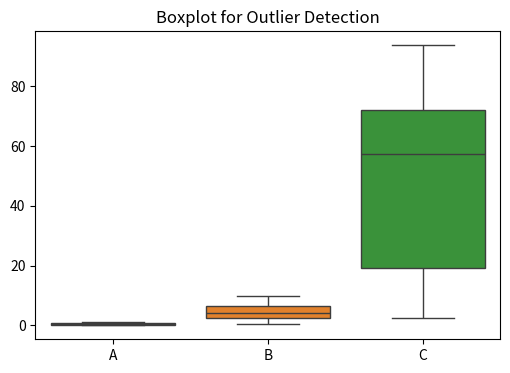
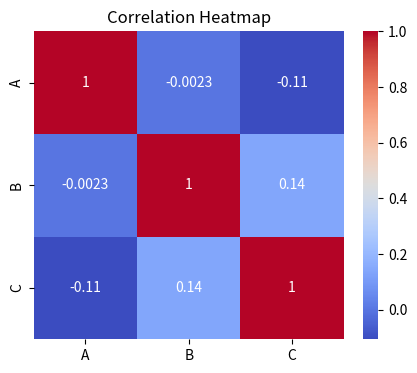
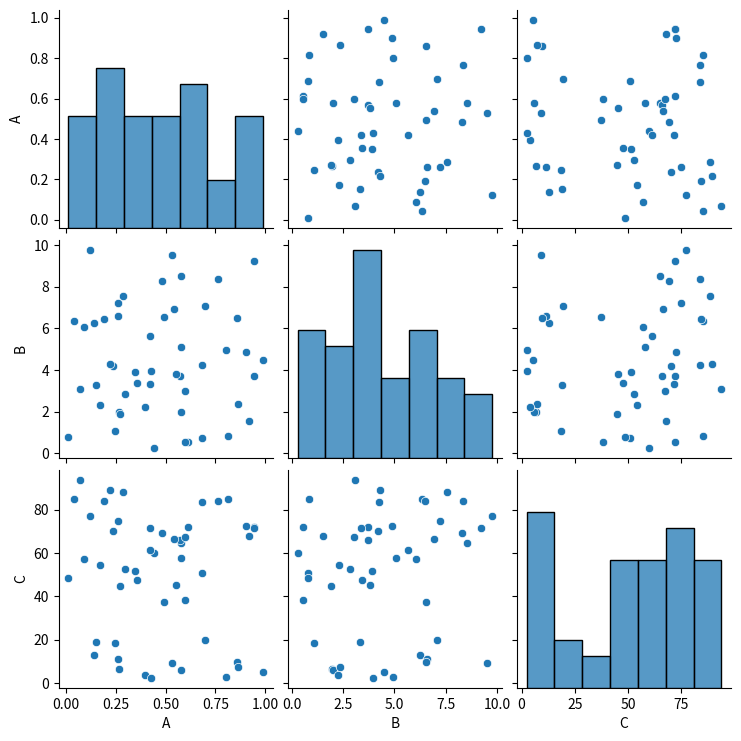

These charts were generated, in order, by the following Python code:
import numpy as np
import pandas as pd
import seaborn as sns
from matplotlib import pyplot as plt


def perform_eda(df):
    """
    Performs EDA including descriptive statistics, outlier detection,
    and correlation analysis.

    Parameters:
    df (DataFrame): A DataFrame containing data for EDA.
    """
    print("Descriptive Statistics:\n", df.describe())
    fig1, ax1 = plt.subplots(figsize=(6, 4))
    sns.boxplot(data=df, ax=ax1)
    ax1.set_title("Boxplot for Outlier Detection")
    plt.close(fig1)
    corr = df.corr(numeric_only=True)
    fig2, ax2 = plt.subplots(figsize=(5, 4))
    sns.heatmap(corr, annot=True, cmap="coolwarm", ax=ax2)
    ax2.set_title("Correlation Heatmap")
    plt.close(fig2)
    sns.pairplot(df)
    plt.close()
    return None


# Example data
df = pd.DataFrame({
    'A': np.random.rand(50),
    'B': np.random.rand(50) * 10,
    'C': np.random.rand(50) * 100
})
perform_eda(df)
